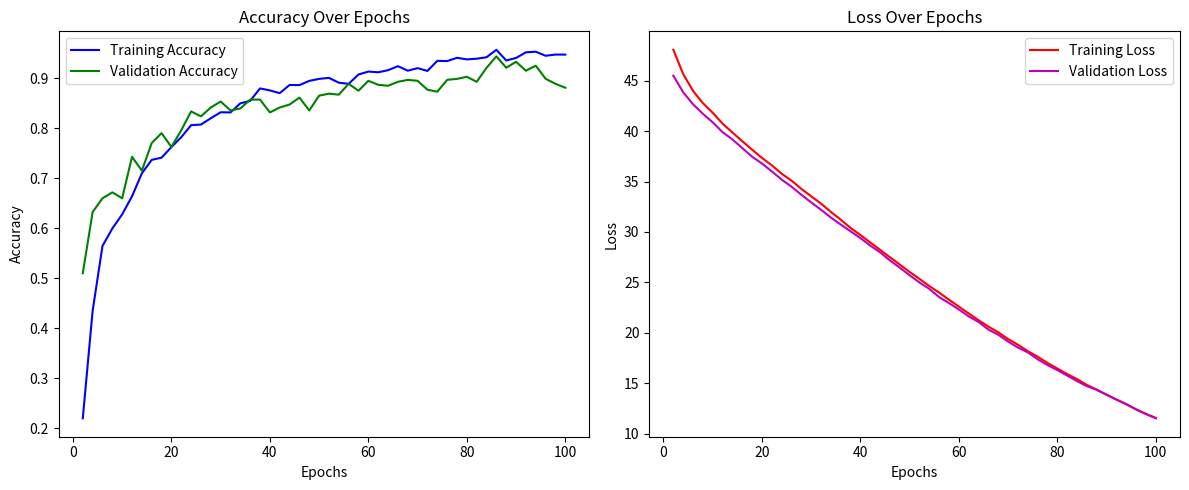

Reproduce this figure in Python.
import matplotlib.pyplot as plt
import numpy as np

# Epochs
epochs = np.arange(1, 51) * 2  # Multiply epochs by 2 for scaling

# Training and Validation Accuracy
training_accuracy = [
    0.2195, 0.4346, 0.5645, 0.5995, 0.6279, 0.6640, 0.7101, 0.7370, 0.7414, 0.7626,
    0.7824, 0.8065, 0.8077, 0.8204, 0.8323, 0.8320, 0.8502, 0.8552, 0.8801, 0.8761,
    0.8706, 0.8870, 0.8867, 0.8952, 0.8992, 0.9012, 0.8915, 0.8893, 0.9080, 0.9138,
    0.9124, 0.9166, 0.9246, 0.9156, 0.9207, 0.9151, 0.9353, 0.9348, 0.9414, 0.9382,
    0.9396, 0.9425, 0.9575, 0.9360, 0.9411, 0.9524, 0.9536, 0.9455, 0.9479, 0.9478
]

validation_accuracy = [
    0.5099, 0.6324, 0.6601, 0.6719, 0.6601, 0.7431, 0.7154, 0.7708, 0.7905, 0.7628,
    0.7964, 0.8340, 0.8241, 0.8419, 0.8538, 0.8360, 0.8399, 0.8577, 0.8577, 0.8320,
    0.8419, 0.8478, 0.8617, 0.8360, 0.8656, 0.8696, 0.8676, 0.8893, 0.8755, 0.8953,
    0.8874, 0.8854, 0.8933, 0.8972, 0.8953, 0.8775, 0.8735, 0.8972, 0.8992, 0.9034,
    0.8933, 0.9213, 0.9443, 0.9215, 0.9334, 0.9155, 0.9256, 0.8994, 0.8893, 0.8814
]

# Training and Validation Loss
training_loss = [
    48.0689, 45.6638, 43.9868, 42.7754, 41.8154, 40.7456, 39.8614, 39.0018, 38.1621, 37.3424,
    36.6045, 35.7776, 35.0908, 34.2715, 33.5345, 32.8095, 31.9836, 31.2178, 30.4035, 29.6941,
    28.9524, 28.2248, 27.4911, 26.7672, 26.0287, 25.3459, 24.6309, 23.9778, 23.2755, 22.5907,
    21.9103, 21.2450, 20.6055, 20.0485, 19.3695, 18.8121, 18.1780, 17.6266, 17.0106, 16.4555,
    15.9060, 15.4026, 14.8242, 14.3659, 13.8575, 13.3805, 12.9059, 12.4074, 11.9495, 11.5584
]

validation_loss = [
    45.4938, 43.8573, 42.6672, 41.7186, 40.8691, 39.8964, 39.1781, 38.3170, 37.4666, 36.7858,
    36.0111, 35.1907, 34.4926, 33.6906, 32.9304, 32.2012, 31.4334, 30.7330, 30.0660, 29.3905,
    28.6479, 27.9792, 27.1739, 26.4588, 25.7027, 24.9881, 24.3510, 23.5309, 22.9443, 22.3070,
    21.6223, 21.0702, 20.3163, 19.8056, 19.1217, 18.5366, 18.0509, 17.3747, 16.7983, 16.2987,
    15.7551, 15.2049, 14.7040, 14.3389, 13.8555, 13.3718, 12.9271, 12.3984, 11.9339, 11.5217
]

# Plot Accuracy Curve
plt.figure(figsize=(12, 5))

# Plot the accuracy
plt.subplot(1, 2, 1)  # 1 row, 2 columns, first plot
plt.plot(epochs, training_accuracy, 'b-', label='Training Accuracy')
plt.plot(epochs, validation_accuracy, 'g-', label='Validation Accuracy')
plt.title('Accuracy Over Epochs')
plt.xlabel('Epochs')
plt.ylabel('Accuracy')
plt.legend()


# Plot Loss Curve
plt.subplot(1, 2, 2)  # 1 row, 2 columns, second plot
plt.plot(epochs, training_loss, 'r-', label='Training Loss')
plt.plot(epochs, validation_loss, 'm-', label='Validation Loss')
plt.title('Loss Over Epochs')
plt.xlabel('Epochs')
plt.ylabel('Loss')
plt.legend()


plt.tight_layout()  # Adjust layout to prevent overlap
plt.show()
